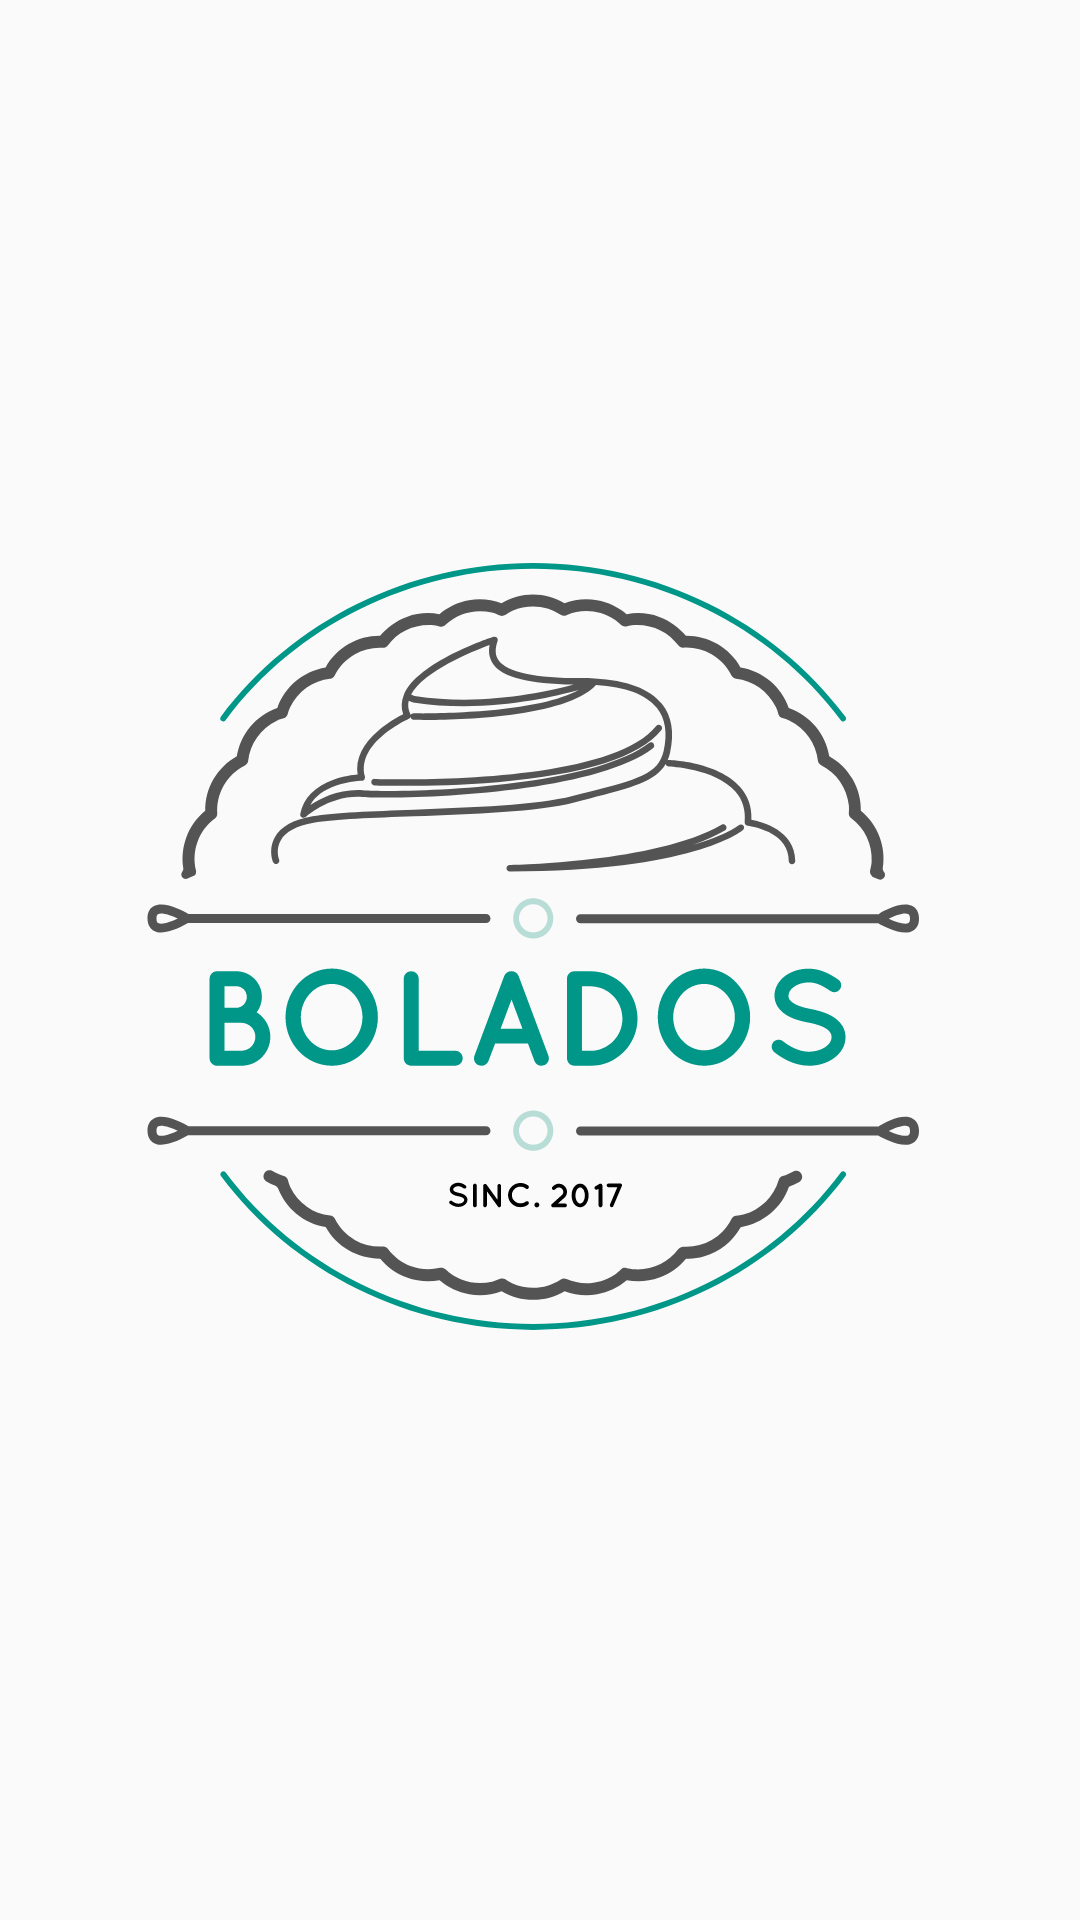

Here is an Android app screen rendered from its layout file. Give the layout XML and the strings, colors and styles it references.
<!-- AndroidManifest.xml: activity theme Fullscreen -->
<!-- res/layout/activity_splash.xml -->
<?xml version="1.0" encoding="utf-8"?>
<RelativeLayout xmlns:android="http://schemas.android.com/apk/res/android"
xmlns:tools="http://schemas.android.com/tools"
android:id="@+id/activity_menu"
android:layout_width="match_parent"
android:layout_height="match_parent"
android:paddingBottom="@dimen/activity_vertical_margin"
android:paddingLeft="@dimen/activity_horizontal_margin"
android:paddingRight="@dimen/activity_horizontal_margin"
android:paddingTop="@dimen/activity_vertical_margin"
android:gravity="center"
tools:context="br.com.ramonilho.bolados.activity.SplashActivity">

<ImageView
    android:id="@+id/splash"
    android:src="@drawable/ic_bolados"
    android:layout_width="300dp"
    android:layout_height="300dp" />

</RelativeLayout>
<!-- resources referenced by this layout -->
<resources>
  <dimen name="activity_horizontal_margin">8dp</dimen>
  <dimen name="activity_vertical_margin">8dp</dimen>
  <!-- drawable ic_bolados: vector/xml drawable (drawable, 17597 chars, omitted) -->
  <style name="Fullscreen" parent="AppTheme.NoActionBar">
          <item name="android:windowFullscreen">true</item>
      </style>
  <style name="AppTheme.NoActionBar" parent="AppTheme">
          <item name="windowActionBar">false</item>
          <item name="windowNoTitle">true</item>
      </style>
  <style name="AppTheme" parent="Theme.AppCompat.Light.DarkActionBar">
          <item name="colorPrimary">@color/colorPrimary</item>
          <item name="colorPrimaryDark">@color/colorPrimaryDark</item>
          <item name="colorAccent">@color/colorAccent</item>
      </style>
  <color name="colorPrimary">#009688</color>
  <color name="colorPrimaryDark">#00796B</color>
  <color name="colorAccent">#8BC34A</color>
</resources>
